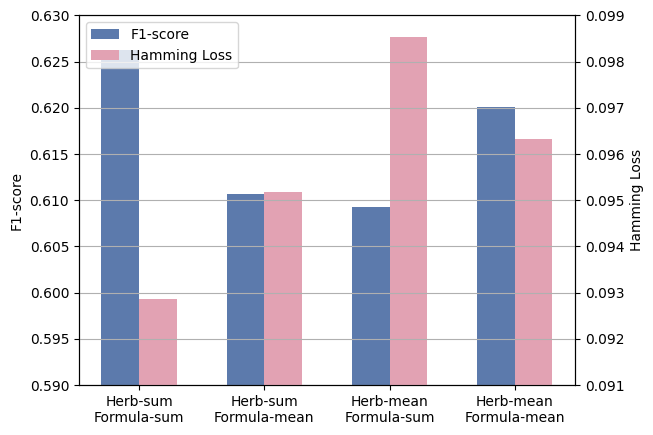

Recreate this plot in Python. (Note: this script raises an exception after producing the figure.)
# -*- coding: utf-8 -*-
# @Time : 2022/3/15 16:29
# [redacted]
# @Site : 
# @File : plt_dim_2y.py
# @Software: PyCharm

import numpy as np
import pandas as pd
import matplotlib.pyplot as plt
import seaborn as sns
plt.rc('font', family='Times New Roman', size='10')

fig, ax1 = plt.subplots()

# 柱形的宽度
width = 0.3

f1 = [0.626263897629536,0.610646478356275,0.609302367322579,0.620101741136983]  # similarity of action
hammingloss = [0.0928587989798284,0.0951773707396243,0.0985392997913285,0.0963366566195223]  # js diversity
labels = ['Herb-sum\nFormula-sum', 'Herb-sum\nFormula-mean', 'Herb-mean\nFormula-sum', 'Herb-mean\nFormula-mean']

# 柱形的间隔
x1_list = []
x2_list = []
for i in range(len(f1)):
    x1_list.append(i)
    x2_list.append(i + width)

# 绘制柱形图1
# b1 = ax1.bar(x1_list, f1,width=width,label='f1 score',color = sns.xkcd_rgb["pale red"], align='edge',)
b1 = ax1.bar(x1_list, f1,width=width,label='F1-score',color = '#5C7AAC', align='edge')
# 绘制柱形图2---双Y轴
ax2 = ax1.twinx()
# b2 = ax2.bar(x2_list, hammingloss,width=width,label='hamming loss',color = sns.xkcd_rgb["denim blue"],align='edge', tick_label = labels)
b2 = ax2.bar(x2_list, hammingloss,width=width,label='Hamming Loss',color = '#E2A2B3',align='edge', tick_label = labels)
# 坐标轴标签设置
# ax1.set_title('资助金额字段缺失分析-学科',fontsize = 14)
# ax1.set_xlabel('学科',fontsize=12)
ax1.set_ylabel('F1-score', fontsize=10)
ax2.set_ylabel('Hamming Loss', fontsize=10)

# x轴标签旋转
# ax1.set_xticklabels(ax1.get_xticklabels(),rotation = 25)

# 双Y轴标签颜色设置
# ax1.yaxis.label.set_color(b1[0].get_facecolor())
# ax2.yaxis.label.set_color(b2[0].get_facecolor())

# 双Y轴刻度颜色设置
# ax1.tick_params(axis = 'y', colors = b1[0].get_facecolor())
# ax2.tick_params(axis = 'y', colors = b2[0].get_facecolor())

#双y轴刻度设置
ax2.set_ylim(0.091, 0.099)
ax1.set_ylim(0.59,0.63)

# 图例设置
plt.legend(handles = [b1,b2])

# 网格设置
plt.grid()
# plt.savefig("../results/fussion.png")
plt.savefig('../results/fussion.jpeg', dpi=1000, format='jpeg')
plt.show()